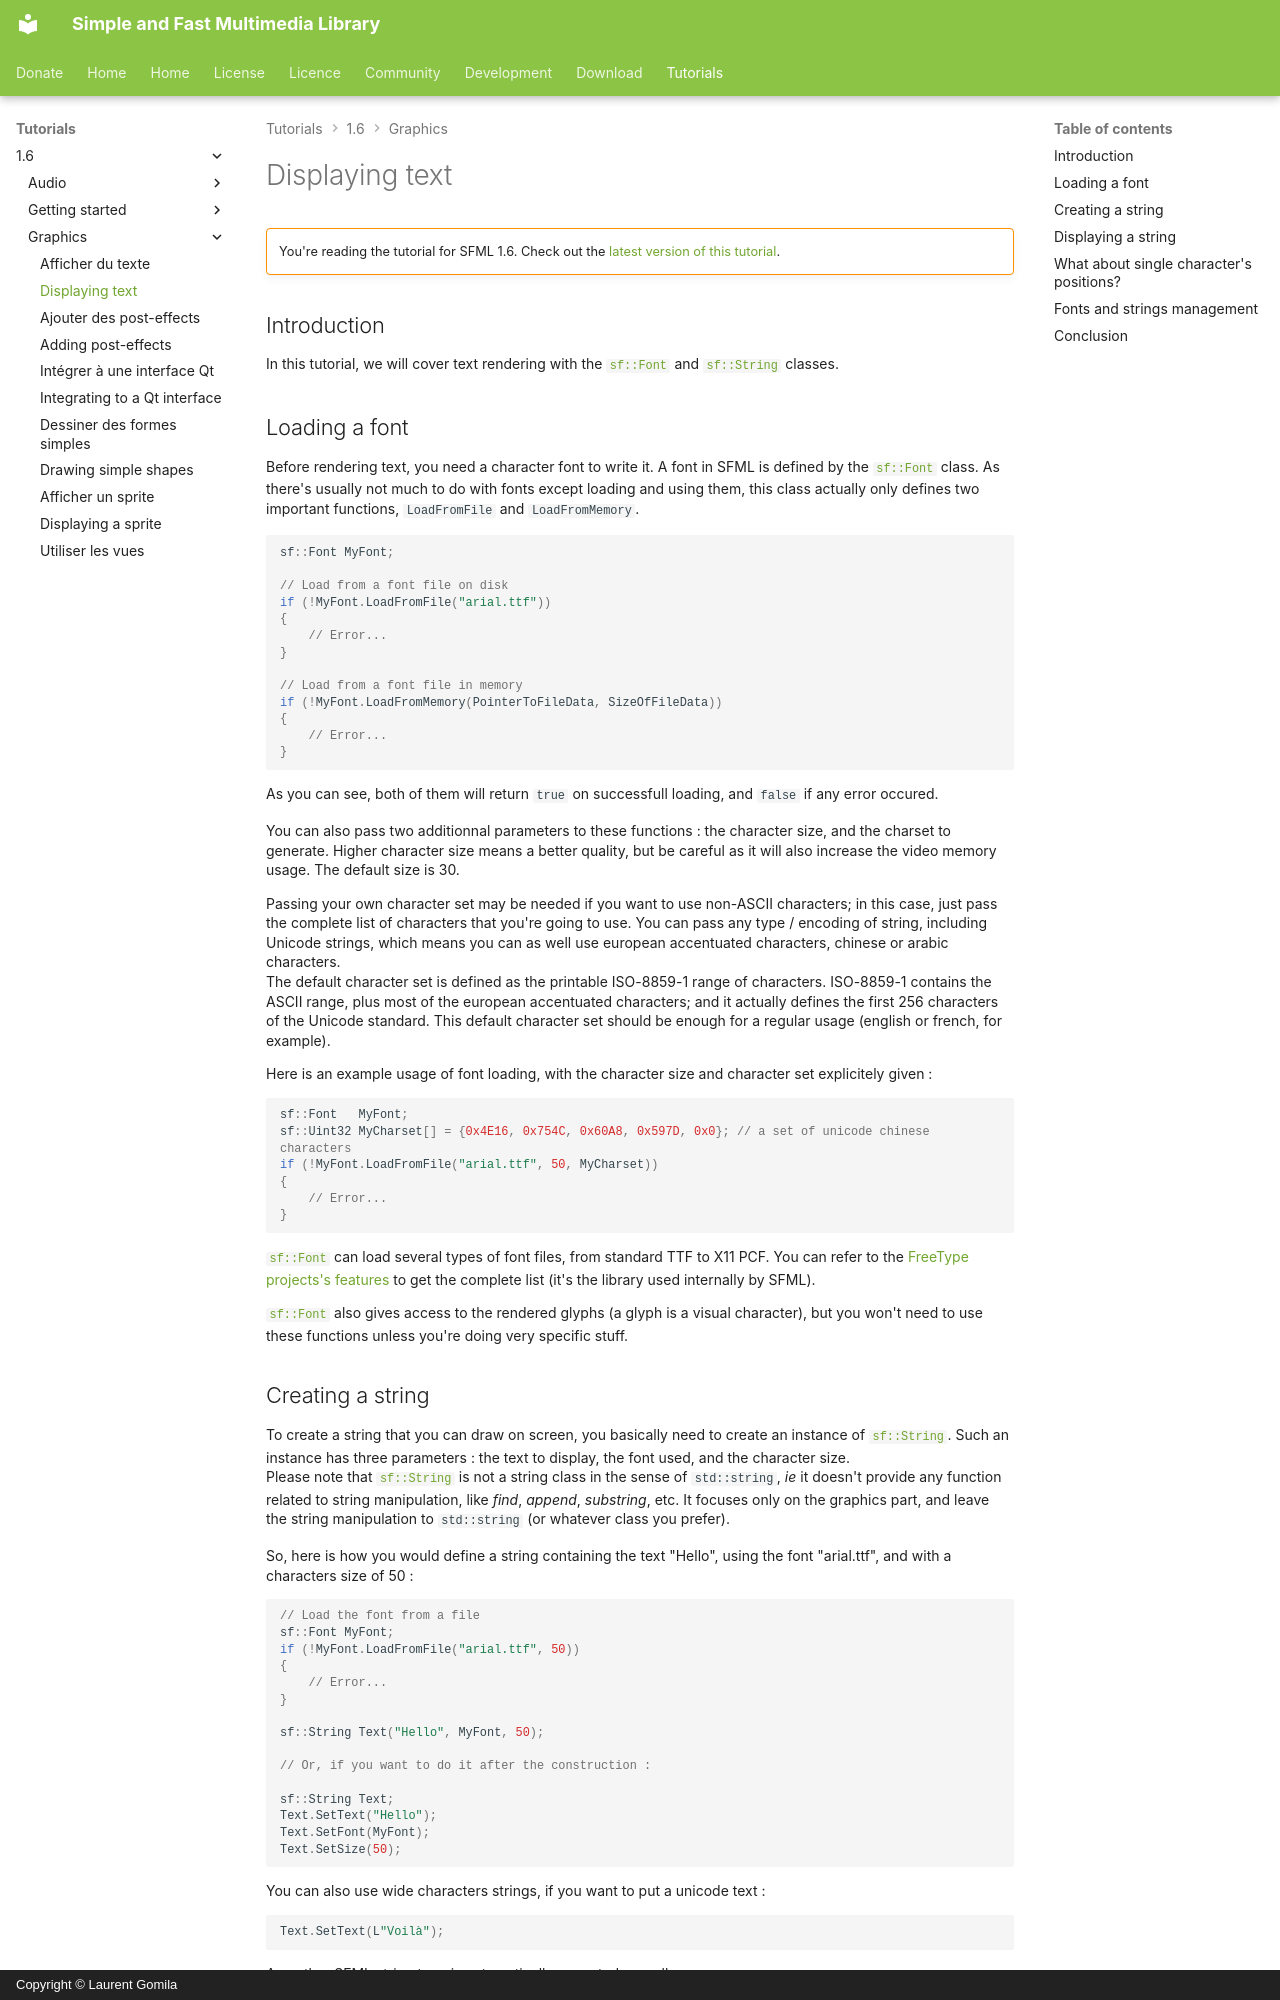

repository: SFML/SFML-Website · page: tutorials/1.6/graphics/fonts/index.html · generator: mkdocs · copyright: Copyright © Laurent Gomila

# Displaying text

!!! warning ""

    You're reading the tutorial for SFML 1.6. Check out the [latest version of this tutorial](/tutorials/latest/graphics/text/).

## Introduction

In this tutorial, we will cover text rendering with the [`sf::Font`](../../../documentation/1.6/classsf_1_1Font.html "sf::Font documentation") and [`sf::String`](../../../documentation/1.6/classsf_1_1String.html "sf::String documentation") classes.

## Loading a font

Before rendering text, you need a character font to write it. A font in SFML is defined by the [`sf::Font`](../../../documentation/1.6/classsf_1_1Font.html "sf::Font documentation") class. As there's usually not much to do with fonts except loading and using them, this class actually only defines two important functions, `LoadFromFile` and `LoadFromMemory`.

```cpp
sf::Font MyFont;

// Load from a font file on disk
if (!MyFont.LoadFromFile("arial.ttf"))
{
    // Error...
}

// Load from a font file in memory
if (!MyFont.LoadFromMemory(PointerToFileData, SizeOfFileData))
{
    // Error...
}
```

As you can see, both of them will return `true` on successfull loading, and `false` if any error occured.

You can also pass two additionnal parameters to these functions : the character size, and the charset to generate. Higher character size means a better quality, but be careful as it will also increase the video memory usage. The default size is 30.

Passing your own character set may be needed if you want to use non-ASCII characters; in this case, just pass the complete list of characters that you're going to use. You can pass any type / encoding of string, including Unicode strings, which means you can as well use european accentuated characters, chinese or arabic characters.  
The default character set is defined as the printable ISO-8859-1 range of characters. ISO-8859-1 contains the ASCII range, plus most of the european accentuated characters; and it actually defines the first 256 characters of the Unicode standard. This default character set should be enough for a regular usage (english or french, for example).

Here is an example usage of font loading, with the character size and character set explicitely given :

```cpp
sf::Font   MyFont;
sf::Uint32 MyCharset[] = {0x4E16, 0x754C, 0x60A8, 0x597D, 0x0}; // a set of unicode chinese characters
if (!MyFont.LoadFromFile("arial.ttf", 50, MyCharset))
{
    // Error...
}
```

[`sf::Font`](../../../documentation/1.6/classsf_1_1Font.html "sf::Font documentation") can load several types of font files, from standard TTF to X11 PCF. You can refer to the [FreeType projects's features](http://www.freetype.org/freetype2/index.html#features "FreeType's features page") to get the complete list (it's the library used internally by SFML).

[`sf::Font`](../../../documentation/1.6/classsf_1_1Font.html "sf::Font documentation") also gives access to the rendered glyphs (a glyph is a visual character), but you won't need to use these functions unless you're doing very specific stuff.
